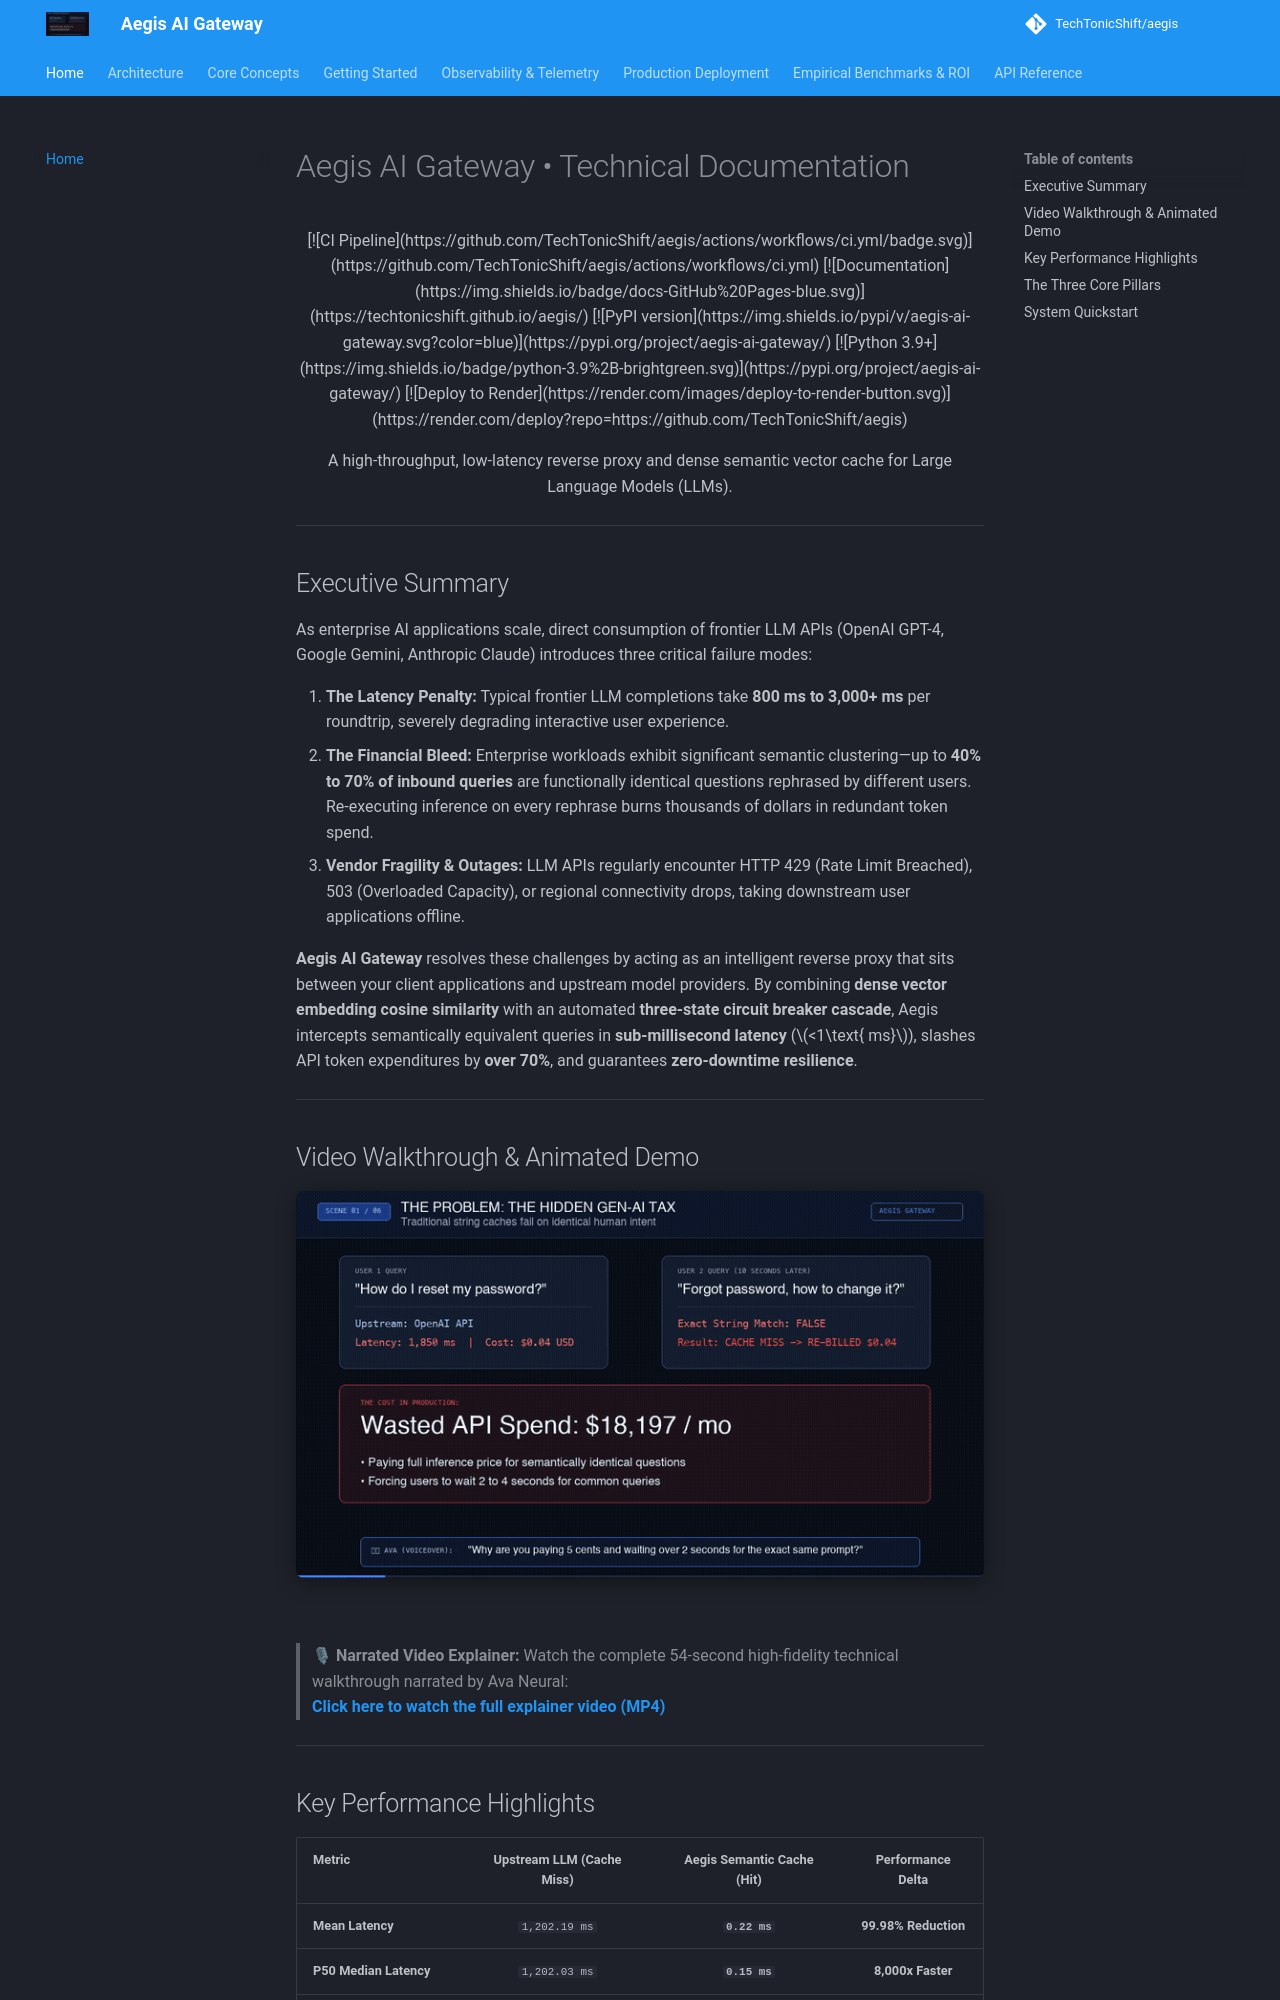

repository: TechTonicShift/aegis · page: index.html · generator: mkdocs

# Aegis AI Gateway • Technical Documentation

<div align="center">

[![CI Pipeline](https://github.com/TechTonicShift/aegis/actions/workflows/ci.yml/badge.svg)](https://github.com/TechTonicShift/aegis/actions/workflows/ci.yml)
[![Documentation](https://img.shields.io/badge/docs-GitHub%20Pages-blue.svg)](https://techtonicshift.github.io/aegis/)
[![PyPI version](https://img.shields.io/pypi/v/aegis-ai-gateway.svg?color=blue)](https://pypi.org/project/aegis-ai-gateway/)
[![Python 3.9+](https://img.shields.io/badge/python-3.9%2B-brightgreen.svg)](https://pypi.org/project/aegis-ai-gateway/)
[![Deploy to Render](https://render.com/images/deploy-to-render-button.svg)](https://render.com/deploy?repo=https://github.com/TechTonicShift/aegis)

<p class="lead">
A high-throughput, low-latency reverse proxy and dense semantic vector cache for Large Language Models (LLMs).
</p>

</div>

---

## Executive Summary

As enterprise AI applications scale, direct consumption of frontier LLM APIs (OpenAI GPT-4, Google Gemini, Anthropic Claude) introduces three critical failure modes:

1. **The Latency Penalty:** Typical frontier LLM completions take **800 ms to 3,000+ ms** per roundtrip, severely degrading interactive user experience.
2. **The Financial Bleed:** Enterprise workloads exhibit significant semantic clustering—up to **40% to 70% of inbound queries** are functionally identical questions rephrased by different users. Re-executing inference on every rephrase burns thousands of dollars in redundant token spend.
3. **Vendor Fragility & Outages:** LLM APIs regularly encounter HTTP 429 (Rate Limit Breached), 503 (Overloaded Capacity), or regional connectivity drops, taking downstream user applications offline.

**Aegis AI Gateway** resolves these challenges by acting as an intelligent reverse proxy that sits between your client applications and upstream model providers. By combining **dense vector embedding cosine similarity** with an automated **three-state circuit breaker cascade**, Aegis intercepts semantically equivalent queries in **sub-millisecond latency** ($<1\text{ ms}$), slashes API token expenditures by **over 70%**, and guarantees **zero-downtime resilience**.

---

## Video Walkthrough & Animated Demo

<div align="center">
  <img src="assets/demo.gif" alt="Aegis AI Gateway Demo" width="850" style="border-radius: 8px; box-shadow: 0 4px 20px rgba(0,0,0,0.4);" />
</div>

<br/>

> 🎙 **Narrated Video Explainer:** Watch the complete 54-second high-fidelity technical walkthrough narrated by Ava Neural:  
> [**Click here to watch the full explainer video (MP4)**](https://github.com/TechTonicShift/aegis/raw/main/assets/aegis_explainer.mp4)

---
